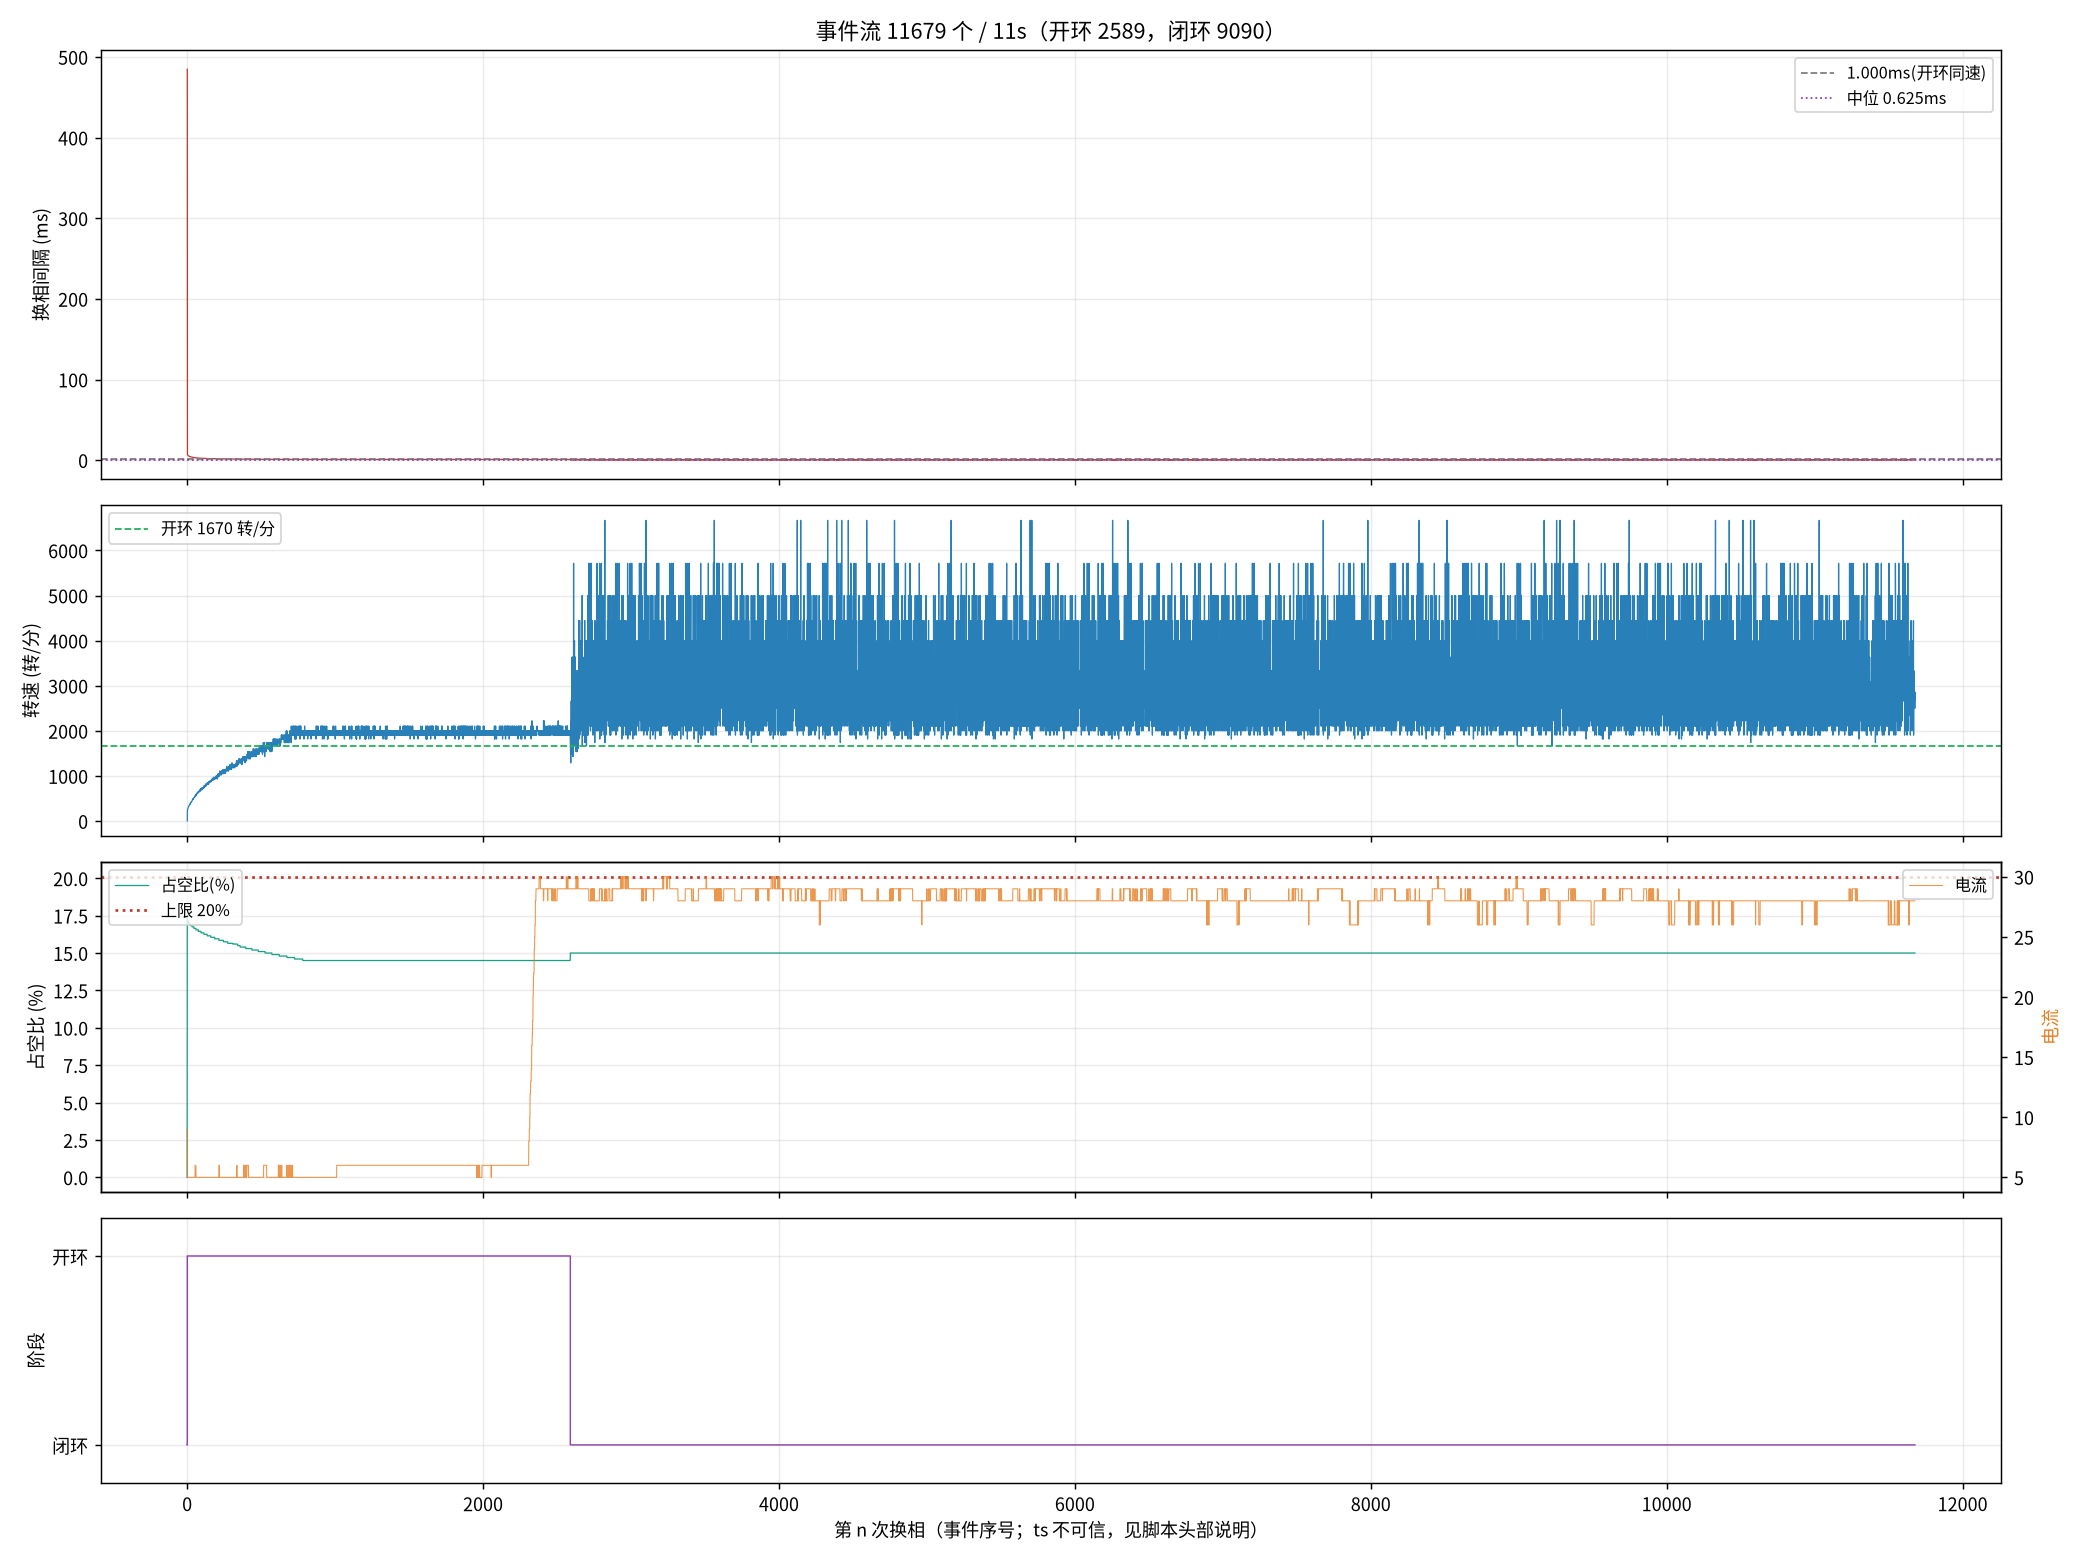

The table this chart was drawn from, first rows:
seq, ts_frame, delta, step, wait, duty, cur, stage, iov, startup_max, curlim_adj, ci, thiszctime, lastzctime, average_interval, advance, duty_setpoint, duty_max, bemf_timeout, zc_reject, input, stall_adj, desync
1, 98277, -36, 3, 4417, 0, 9, 0, 48, 400, 2000, 12305, 0, 0, 1563, 0, 0, 2000, 0, 0, 48, 0, 0
2, 109912, 19, 4, 4417, 351, 6, 1, 400, 400, 2000, 41248, 0, 0, 3101, 0, 351, 2000, 0, 0, 400, 0, 0
3, 110074, -101, 5, 4417, 343, 5, 1, 392, 400, 2000, 14000, 0, 0, 14023, 0, 343, 2000, 0, 0, 392, 0, 0
5, 110381, -34, 1, 4417, 343, 5, 1, 392, 400, 2000, 13300, 0, 0, 17473, 0, 343, 2000, 0, 0, 392, 0, 0
6, 110531, 69, 2, 4417, 343, 5, 1, 391, 400, 2000, 12900, 0, 0, 19136, 0, 343, 2000, 0, 0, 391, 0, 0
7, 110679, -35, 3, 4417, 343, 5, 1, 391, 400, 2000, 12700, 0, 0, 19186, 0, 343, 2000, 0, 0, 391, 0, 0
9, 110962, -104, 5, 4417, 343, 5, 1, 391, 400, 2000, 12100, 0, 0, 9863, 0, 343, 2000, 0, 0, 391, 0, 0
10, 111097, 13, 6, 4417, 343, 5, 1, 391, 400, 2000, 11900, 0, 0, 9625, 0, 343, 2000, 0, 0, 391, 0, 0
11, 111230, -33, 1, 4417, 341, 5, 1, 390, 400, 2000, 11600, 0, 0, 9413, 0, 341, 2000, 0, 0, 390, 0, 0
13, 111489, -36, 3, 4417, 341, 5, 1, 390, 400, 2000, 11200, 0, 0, 9013, 0, 341, 2000, 0, 0, 390, 0, 0
14, 111613, 19, 4, 4417, 341, 5, 1, 390, 400, 2000, 11000, 0, 0, 8825, 0, 341, 2000, 0, 0, 390, 0, 0
15, 111736, -101, 5, 4417, 341, 5, 1, 390, 400, 2000, 10800, 0, 0, 8650, 0, 341, 2000, 0, 0, 390, 0, 0
17, 111975, -35, 1, 4417, 339, 5, 1, 389, 400, 2000, 10500, 0, 0, 8338, 0, 339, 2000, 0, 0, 389, 0, 0
18, 112092, 65, 2, 4417, 339, 5, 1, 389, 400, 2000, 10300, 0, 0, 8200, 0, 339, 2000, 0, 0, 389, 0, 0
19, 112208, -37, 3, 4417, 339, 5, 1, 389, 400, 2000, 10200, 0, 0, 8063, 0, 339, 2000, 0, 0, 389, 0, 0
21, 112433, -102, 5, 4417, 339, 5, 1, 389, 400, 2000, 9900, 0, 0, 7813, 0, 339, 2000, 0, 0, 389, 0, 0
22, 112544, 12, 6, 4417, 339, 5, 1, 388, 400, 2000, 9800, 0, 0, 7700, 0, 339, 2000, 0, 0, 388, 0, 0
23, 112652, -34, 1, 4417, 339, 5, 1, 388, 400, 2000, 9600, 0, 0, 7588, 0, 339, 2000, 0, 0, 388, 0, 0
25, 112869, -35, 3, 4417, 339, 5, 1, 388, 400, 2000, 9400, 0, 0, 7375, 0, 339, 2000, 0, 0, 388, 0, 0
26, 112977, 19, 4, 4417, 339, 5, 1, 388, 400, 2000, 9300, 0, 0, 7275, 0, 339, 2000, 0, 0, 388, 0, 0
27, 113081, -101, 5, 4417, 339, 5, 1, 388, 400, 2000, 9200, 0, 0, 7188, 0, 339, 2000, 0, 0, 388, 0, 0
28, 113186, 13, 6, 4417, 339, 5, 1, 388, 400, 2000, 9100, 0, 0, 7100, 0, 339, 2000, 0, 0, 388, 0, 0
29, 113287, -34, 1, 4417, 337, 5, 1, 387, 400, 2000, 9000, 0, 0, 7013, 0, 337, 2000, 0, 0, 387, 0, 0
30, 113387, 67, 2, 4417, 337, 5, 1, 387, 400, 2000, 8900, 0, 0, 6938, 0, 337, 2000, 0, 0, 387, 0, 0
31, 113486, -36, 3, 4417, 337, 5, 1, 387, 400, 2000, 8800, 0, 0, 6863, 0, 337, 2000, 0, 0, 387, 0, 0
32, 113586, 19, 4, 4417, 337, 5, 1, 387, 400, 2000, 8700, 0, 0, 6788, 0, 337, 2000, 0, 0, 387, 0, 0
33, 113682, -101, 5, 4417, 337, 5, 1, 387, 400, 2000, 8600, 0, 0, 6713, 0, 337, 2000, 0, 0, 387, 0, 0
34, 113778, 13, 6, 4417, 337, 5, 1, 387, 400, 2000, 8500, 0, 0, 6638, 0, 337, 2000, 0, 0, 387, 0, 0
35, 113872, -33, 1, 4417, 337, 5, 1, 386, 400, 2000, 8400, 0, 0, 6563, 0, 337, 2000, 0, 0, 386, 0, 0
37, 114057, -36, 3, 4417, 337, 5, 1, 386, 400, 2000, 8200, 0, 0, 6413, 0, 337, 2000, 0, 0, 386, 0, 0
38, 114150, 19, 4, 4417, 337, 5, 1, 386, 400, 2000, 8200, 0, 0, 6338, 0, 337, 2000, 0, 0, 386, 0, 0
39, 114243, -100, 5, 4417, 337, 5, 1, 386, 400, 2000, 8100, 0, 0, 6275, 0, 337, 2000, 0, 0, 386, 0, 0
42, 114513, 72, 2, 4417, 337, 5, 1, 386, 400, 2000, 7900, 0, 0, 6088, 0, 337, 2000, 0, 0, 386, 0, 0
43, 114602, -37, 3, 4417, 335, 5, 1, 385, 400, 2000, 7800, 0, 0, 6038, 0, 335, 2000, 0, 0, 385, 0, 0
45, 114773, -102, 5, 4417, 335, 5, 1, 385, 400, 2000, 7700, 0, 0, 5925, 0, 335, 2000, 0, 0, 385, 0, 0
46, 114859, 12, 6, 4417, 335, 5, 1, 385, 400, 2000, 7600, 0, 0, 5875, 0, 335, 2000, 0, 0, 385, 0, 0
47, 114943, -33, 1, 4417, 335, 5, 1, 385, 400, 2000, 7500, 0, 0, 5825, 0, 335, 2000, 0, 0, 385, 0, 0
49, 115113, -36, 3, 4417, 335, 5, 1, 385, 400, 2000, 7400, 0, 0, 5725, 0, 335, 2000, 0, 0, 385, 0, 0
50, 115197, 19, 4, 4417, 335, 5, 1, 384, 400, 2000, 7400, 0, 0, 5675, 0, 335, 2000, 0, 0, 384, 0, 0
51, 115279, -100, 5, 4417, 335, 5, 1, 384, 400, 2000, 7300, 0, 0, 5638, 0, 335, 2000, 0, 0, 384, 0, 0
52, 115362, 15, 6, 4417, 335, 5, 1, 384, 400, 2000, 7300, 0, 0, 5588, 0, 335, 2000, 0, 0, 384, 0, 0
53, 115442, -32, 1, 4417, 335, 5, 1, 384, 400, 2000, 7200, 0, 0, 5550, 0, 335, 2000, 0, 0, 384, 0, 0
54, 115523, 65, 2, 4417, 335, 5, 1, 384, 400, 2000, 7200, 0, 0, 5513, 0, 335, 2000, 0, 0, 384, 0, 0
55, 115604, -36, 3, 4417, 335, 5, 1, 384, 400, 2000, 7100, 0, 0, 5475, 0, 335, 2000, 0, 0, 384, 0, 0
56, 115682, 19, 4, 4417, 335, 5, 1, 384, 400, 2000, 7000, 0, 0, 5438, 0, 335, 2000, 0, 0, 384, 0, 0
58, 115841, 12, 6, 4417, 335, 5, 1, 384, 400, 2000, 7000, 0, 0, 5350, 0, 335, 2000, 0, 0, 384, 0, 0
59, 115918, -34, 1, 4417, 333, 5, 1, 383, 400, 2000, 6900, 0, 0, 5313, 0, 333, 2000, 0, 0, 383, 0, 0
60, 115995, 81, 2, 4417, 333, 5, 1, 383, 400, 2000, 6900, 0, 0, 5275, 0, 333, 2000, 0, 0, 383, 0, 0
63, 116219, -98, 5, 4417, 333, 5, 1, 383, 400, 2000, 6700, 0, 0, 5175, 0, 333, 2000, 0, 0, 383, 0, 0
64, 116296, 13, 6, 4417, 333, 5, 1, 383, 400, 2000, 6700, 0, 0, 5138, 0, 333, 2000, 0, 0, 383, 0, 0
65, 116371, -32, 1, 4417, 333, 5, 1, 383, 400, 2000, 6600, 0, 0, 5100, 0, 333, 2000, 0, 0, 383, 0, 0
66, 116444, 67, 2, 4417, 333, 5, 1, 383, 400, 2000, 6600, 0, 0, 5063, 0, 333, 2000, 0, 0, 383, 0, 0
67, 116519, -36, 3, 4417, 333, 5, 1, 383, 400, 2000, 6600, 0, 0, 5025, 0, 333, 2000, 0, 0, 383, 0, 0
68, 116591, 20, 4, 4417, 333, 5, 1, 382, 400, 2000, 6500, 0, 0, 5000, 0, 333, 2000, 0, 0, 382, 0, 0
70, 116733, 12, 6, 4417, 333, 6, 1, 382, 400, 2000, 6400, 0, 0, 4938, 0, 333, 2000, 0, 0, 382, 0, 0
71, 116804, -34, 1, 4417, 333, 6, 1, 382, 400, 2000, 6400, 0, 0, 4900, 0, 333, 2000, 0, 0, 382, 0, 0
72, 116876, 65, 2, 4417, 333, 6, 1, 382, 400, 2000, 6400, 0, 0, 4875, 0, 333, 2000, 0, 0, 382, 0, 0
74, 117017, 19, 4, 4417, 333, 6, 1, 382, 400, 2000, 6300, 0, 0, 4813, 0, 333, 2000, 0, 0, 382, 0, 0
75, 117088, -104, 5, 4417, 333, 6, 1, 382, 400, 2000, 6300, 0, 0, 4788, 0, 333, 2000, 0, 0, 382, 0, 0
76, 117156, 13, 6, 4417, 333, 6, 1, 382, 400, 2000, 6200, 0, 0, 4763, 0, 333, 2000, 0, 0, 382, 0, 0
... 11,619 more rows
